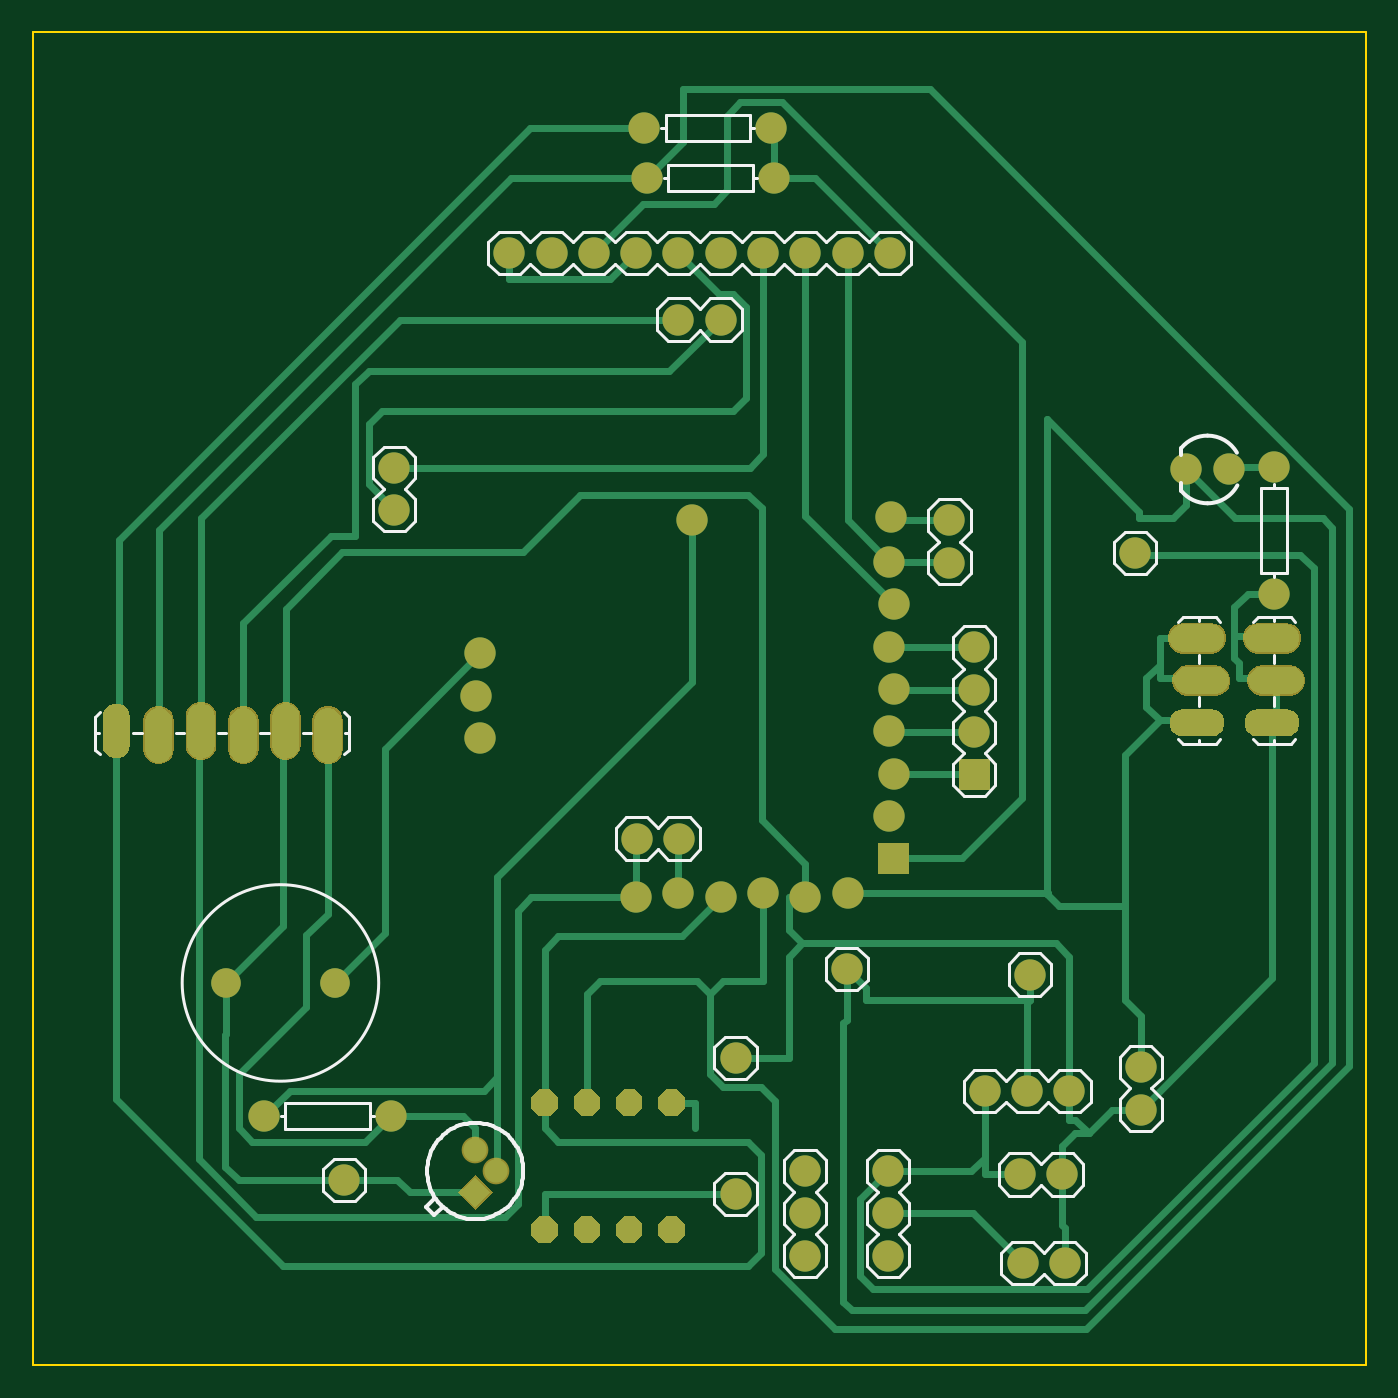
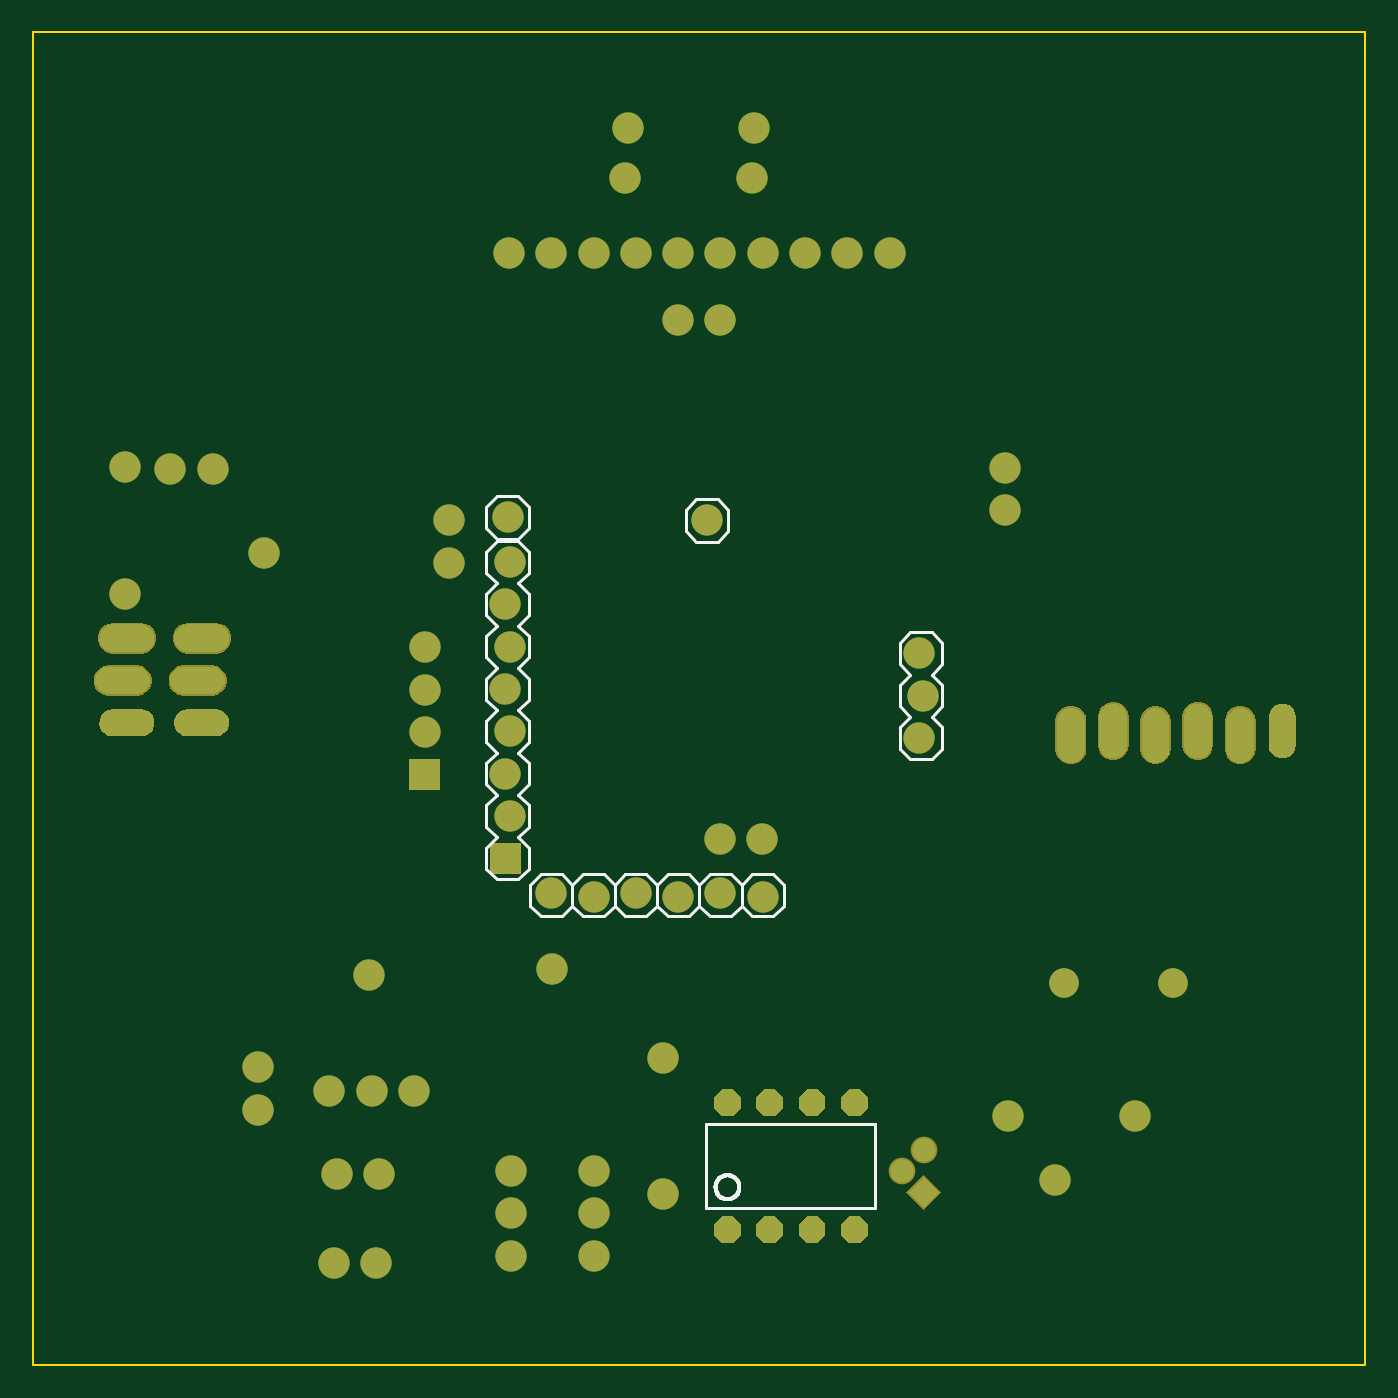
Circuit board: 7 layer files. Board 80.0 x 80.0 mm.
- outline: BoardOutline.gbr (181 bytes)
- bottom_copper: Bottom.gbr (6269 bytes)
- bottom_mask: BottomMask.gbr (6276 bytes)
- bottom_silk: BottomSilk.gbr (4087 bytes)
- top_copper: Top.gbr (10192 bytes)
- top_mask: TopMask.gbr (6273 bytes)
- top_silk: TopSilk.gbr (9209 bytes)

=== outline: BoardOutline.gbr ===
G04 DipTrace 2.4.0.2*
%INBoardOutline.gbr*%
%MOMM*%
%ADD11C,0.14*%
%FSLAX53Y53*%
G04*
G71*
G90*
G75*
G01*
%LNBoardOutline*%
%LPD*%
X0Y0D2*
D11*
X80000D1*
Y80000D1*
X0D1*
Y0D1*
M02*

=== bottom_copper: Bottom.gbr (6269 bytes, source omitted) ===
=== bottom_mask: BottomMask.gbr (6276 bytes, source omitted) ===
=== bottom_silk: BottomSilk.gbr ===
G04 DipTrace 2.4.0.2*
%INBottomSilk.gbr*%
%MOMM*%
%ADD16C,0.203*%
%ADD17C,0.254*%
%FSLAX53Y53*%
G04*
G71*
G90*
G75*
G01*
%LNBotSilk*%
%LPD*%
X39580Y14457D2*
D16*
X29420D1*
X39580D2*
Y10392D1*
X29420Y14457D2*
Y9377D1*
X39580D2*
X29420D1*
X39580D2*
Y10392D1*
Y10901D1*
X37592Y10647D2*
D17*
X37593Y10697D1*
X37599Y10747D1*
X37607Y10796D1*
X37620Y10845D1*
X37635Y10892D1*
X37654Y10939D1*
X37676Y10984D1*
X37701Y11027D1*
X37729Y11069D1*
X37760Y11108D1*
X37793Y11145D1*
X37829Y11180D1*
X37868Y11212D1*
X37908Y11242D1*
X37951Y11268D1*
X37995Y11292D1*
X38041Y11312D1*
X38088Y11330D1*
X38136Y11343D1*
X38185Y11354D1*
X38235Y11361D1*
X38285Y11364D1*
X38335D1*
X38385Y11361D1*
X38435Y11354D1*
X38484Y11343D1*
X38532Y11330D1*
X38579Y11312D1*
X38625Y11292D1*
X38669Y11268D1*
X38712Y11242D1*
X38752Y11212D1*
X38791Y11180D1*
X38827Y11145D1*
X38860Y11108D1*
X38891Y11069D1*
X38919Y11027D1*
X38944Y10984D1*
X38966Y10939D1*
X38985Y10892D1*
X39000Y10845D1*
X39013Y10796D1*
X39021Y10747D1*
X39027Y10697D1*
X39028Y10647D1*
X39027Y10597D1*
X39021Y10547D1*
X39013Y10497D1*
X39000Y10449D1*
X38985Y10401D1*
X38966Y10355D1*
X38944Y10310D1*
X38919Y10266D1*
X38891Y10225D1*
X38860Y10185D1*
X38827Y10148D1*
X38791Y10113D1*
X38752Y10081D1*
X38712Y10052D1*
X38669Y10025D1*
X38625Y10001D1*
X38579Y9981D1*
X38532Y9964D1*
X38484Y9950D1*
X38435Y9940D1*
X38385Y9933D1*
X38335Y9929D1*
X38285D1*
X38235Y9933D1*
X38185Y9940D1*
X38136Y9950D1*
X38088Y9964D1*
X38041Y9981D1*
X37995Y10001D1*
X37951Y10025D1*
X37908Y10052D1*
X37868Y10081D1*
X37829Y10113D1*
X37793Y10148D1*
X37760Y10185D1*
X37729Y10225D1*
X37701Y10266D1*
X37676Y10310D1*
X37654Y10355D1*
X37635Y10401D1*
X37620Y10449D1*
X37607Y10497D1*
X37599Y10547D1*
X37593Y10597D1*
X37592Y10647D1*
X27323Y41437D2*
D16*
X27958Y42072D1*
Y43342D1*
X27323Y43977D1*
X26053D2*
X25418Y43342D1*
Y42072D1*
X26053Y41437D1*
X27958Y36991D2*
Y38262D1*
X27323Y38896D1*
X26053D2*
X25418Y38262D1*
X27323Y38896D2*
X27958Y39532D1*
Y40801D1*
X27323Y41437D1*
X26053D2*
X25418Y40801D1*
Y39532D1*
X26053Y38896D1*
X27323Y36357D2*
X26053D1*
X27958Y36991D2*
X27323Y36357D1*
X26053D2*
X25418Y36991D1*
Y38262D2*
Y36991D1*
X27323Y43977D2*
X26053D1*
X52791Y45005D2*
Y46275D1*
X52156Y46911D1*
X50886D2*
X50251Y46275D1*
X52156Y41831D2*
X52791Y42465D1*
Y43735D1*
X52156Y44371D1*
X50886D2*
X50251Y43735D1*
Y42465D1*
X50886Y41831D1*
X52791Y45005D2*
X52156Y44371D1*
X50886D2*
X50251Y45005D1*
Y46275D2*
Y45005D1*
X52791Y37385D2*
Y38655D1*
X52156Y39291D1*
X50886D2*
X50251Y38655D1*
X52156Y39291D2*
X52791Y39925D1*
Y41195D1*
X52156Y41831D1*
X50886D2*
X50251Y41195D1*
Y39925D1*
X50886Y39291D1*
X52156Y34211D2*
X52791Y34845D1*
Y36115D1*
X52156Y36751D1*
X50886D2*
X50251Y36115D1*
Y34845D1*
X50886Y34211D1*
X52791Y37385D2*
X52156Y36751D1*
X50886D2*
X50251Y37385D1*
Y38655D2*
Y37385D1*
X52791Y29765D2*
Y31037D1*
X52156Y31671D1*
X50886D2*
X50251Y31037D1*
X52156Y31671D2*
X52791Y32305D1*
Y33575D1*
X52156Y34211D1*
X50886D2*
X50251Y33575D1*
Y32305D1*
X50886Y31671D1*
X52156Y29131D2*
X50886D1*
X52791Y29765D2*
X52156Y29131D1*
X50886D2*
X50251Y29765D1*
Y31037D2*
Y29765D1*
X52791Y47545D2*
Y48815D1*
X52156Y49451D1*
X50886D1*
X50251Y48815D1*
X52791Y47545D2*
X52156Y46911D1*
X50886D2*
X50251Y47545D1*
Y48815D2*
Y47545D1*
X50243Y51502D2*
X50878Y52137D1*
X52148D1*
X52783Y51502D1*
Y50232D1*
X52148Y49597D1*
X50878D1*
X50243Y50232D1*
Y51502D1*
X38272Y51322D2*
X38907Y51957D1*
X40177D1*
X40812Y51322D1*
Y50052D1*
X40177Y49417D1*
X38907D1*
X38272Y50052D1*
Y51322D1*
X50162Y28823D2*
X49527Y29458D1*
X48257D1*
X47622Y28823D1*
X46988Y29458D1*
X45717D1*
X45083Y28823D1*
X44447Y29458D1*
X43178D1*
X42542Y28823D1*
X41907Y29458D1*
X40637D1*
X40002Y28823D1*
X39368Y29458D1*
X38097D1*
X37463Y28823D1*
X36827Y29458D1*
X35558D1*
X34922Y28823D1*
Y27553D1*
X35558Y26918D1*
X36827D1*
X37463Y27553D1*
X38097Y26918D1*
X39368D1*
X40002Y27553D1*
X40637Y26918D1*
X41907D1*
X42542Y27553D1*
X43178Y26918D1*
X44447D1*
X45083Y27553D1*
X45717Y26918D1*
X46988D1*
X47622Y27553D1*
X48257Y26918D1*
X49527D1*
X50162Y27553D1*
Y28823D1*
X47622D2*
Y27553D1*
X45083Y28823D2*
Y27553D1*
X42542Y28823D2*
Y27553D1*
X40002Y28823D2*
Y27553D1*
X37463Y28823D2*
Y27553D1*
M02*

=== top_copper: Top.gbr (10192 bytes, source omitted) ===
=== top_mask: TopMask.gbr (6273 bytes, source omitted) ===
=== top_silk: TopSilk.gbr (9209 bytes, source omitted) ===
